Run: headless pygame with SDL's dummy video driver; simulated clock (each Clock.tick advances the game by its frame time, no real sleeping); random seed 0; keys injected as events and as key.get_pressed() state; no mouse input.
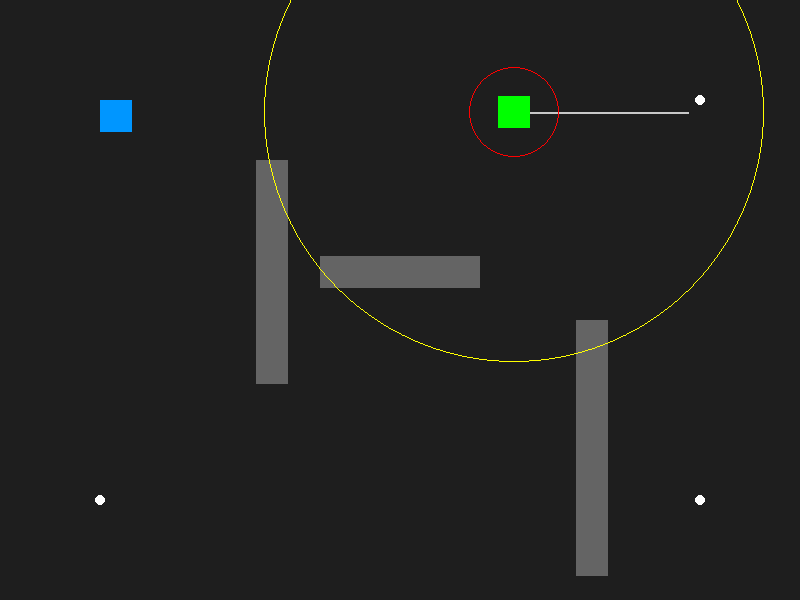
Frame 1 of 4 · flips 1–60 · no input
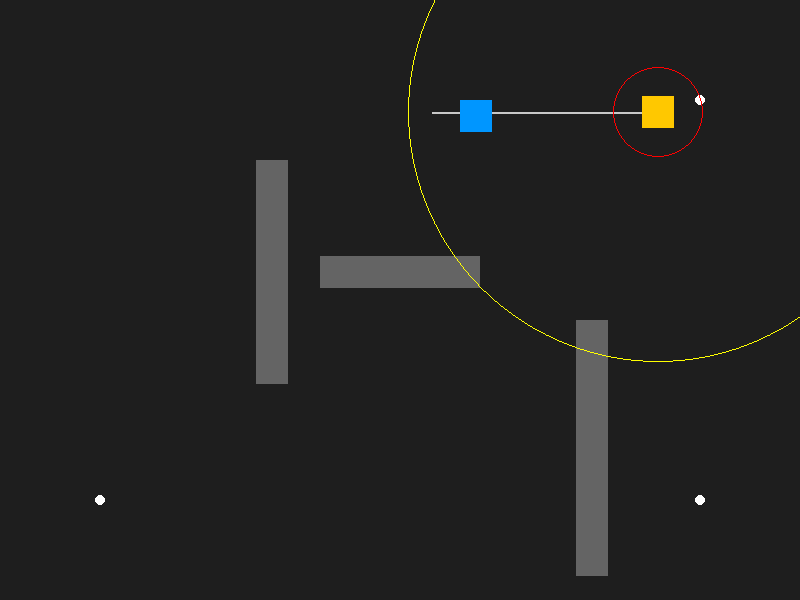
Frame 2 of 4 · flips 61–180 · tapped SPACE, RETURN · held RIGHT (→), D
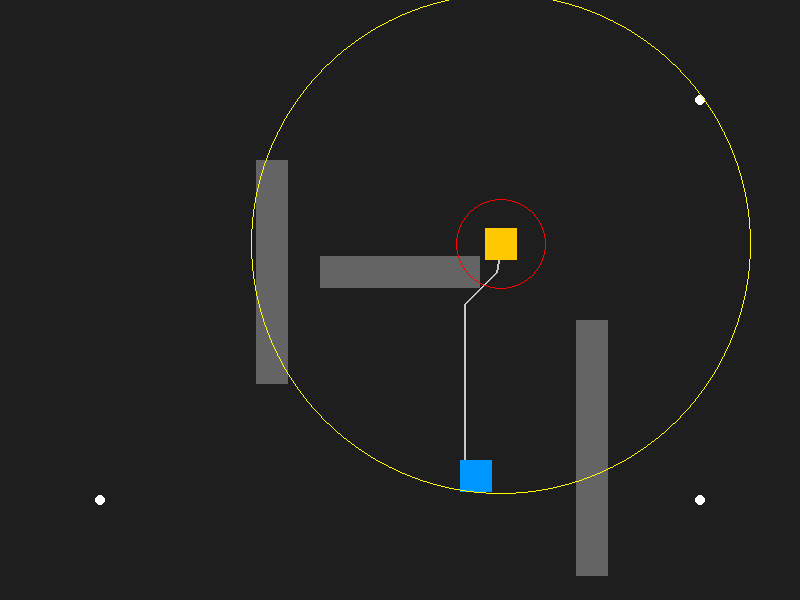
Frame 3 of 4 · flips 181–300 · held DOWN (↓), S
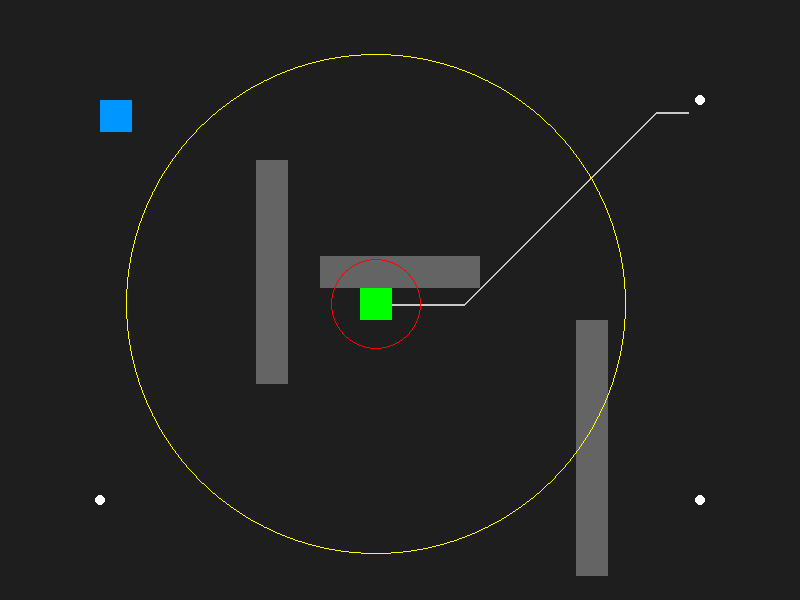
Frame 4 of 4 · flips 301–420 · held LEFT (←), A, UP (↑), W

The pygame program that drew these frames:

import pygame
import math
import heapq
from enum import Enum

# ==========================================
# 1. DEFINISI STATE & ALGORITMA A*
# ==========================================
class NPCState(Enum):
    PATROL = 1
    CHASE = 2
    ATTACK = 3

def heuristic(a, b):
    # Menggunakan jarak Manhattan untuk Grid 4-arah atau 8-arah
    return abs(a[0] - b[0]) + abs(a[1] - b[1])

def find_path_astar(start, goal, obstacles):
    frontier = []
    heapq.heappush(frontier, (0, start))
    came_from = {start: None}
    cost_so_far = {start: 0}

    while frontier:
        current = heapq.heappop(frontier)[1]

        if current == goal:
            break

        # Cek tetangga (Kiri, Kanan, Atas, Bawah, dan Diagonal)
        for dx, dy in [(1,0), (-1,0), (0,1), (0,-1), (1,1), (-1,-1), (1,-1), (-1,1)]:
            next_node = (current[0] + dx, current[1] + dy)
            
            # Batas layar (Grid 25x19 untuk resolusi 800x600 dengan tile 32px)
            if not (0 <= next_node[0] < 25 and 0 <= next_node[1] < 19):
                continue
            
            if next_node in obstacles:
                continue
                
            # Biaya gerak: 1 untuk lurus, 1.414 untuk diagonal
            move_cost = 1.414 if dx != 0 and dy != 0 else 1
            new_cost = cost_so_far[current] + move_cost
            
            if next_node not in cost_so_far or new_cost < cost_so_far[next_node]:
                cost_so_far[next_node] = new_cost
                priority = new_cost + heuristic(next_node, goal)
                heapq.heappush(frontier, (priority, next_node))
                came_from[next_node] = current

    # Rangkai ulang jalur (retrace)
    path = []
    if goal in came_from:
        curr = goal
        while curr != start:
            path.append(curr)
            curr = came_from[curr]
        path.reverse()
    return path

# ==========================================
# 2. KELAS NPC DENGAN FSM DAN PATHFINDING
# ==========================================
class EnemyNPC:
    def __init__(self, x, y, waypoints):
        self.rect = pygame.Rect(x, y, 32, 32)
        # Posisi float agar pergerakan mulus
        self.pos_x = float(x)
        self.pos_y = float(y)
        self.speed = 120 # Piksel per detik
        
        self.state = NPCState.PATROL
        
        self.chase_radius = 250
        self.attack_radius = 45
        self.waypoints = waypoints
        self.current_wp_index = 0
        
        self.path = [] 
        self.path_timer = 0 
        
    def update(self, player_rect, obstacles, dt):
        center_x, center_y = self.rect.center
        p_center_x, p_center_y = player_rect.center
        dist_to_player = math.hypot(p_center_x - center_x, p_center_y - center_y)
        
        # --- LOGIKA TRANSISI FSM ---
        if self.state == NPCState.PATROL:
            if dist_to_player <= self.chase_radius:
                self.state = NPCState.CHASE
                self.path = [] 
                
        elif self.state == NPCState.CHASE:
            if dist_to_player <= self.attack_radius:
                self.state = NPCState.ATTACK
            elif dist_to_player > self.chase_radius:
                self.state = NPCState.PATROL
                self.path = [] 
                
        elif self.state == NPCState.ATTACK:
            if dist_to_player > self.attack_radius:
                self.state = NPCState.CHASE

        # --- EKSEKUSI STATE ---
        self.execute_state(player_rect.center, obstacles, dt)

    def execute_state(self, player_pos, obstacles, dt):
        self.path_timer -= dt
        
        if self.state == NPCState.PATROL:
            target = self.waypoints[self.current_wp_index]
            self.move_towards(target, obstacles, dt)
            
            if math.hypot(target[0] - self.rect.centerx, target[1] - self.rect.centery) < 10:
                self.current_wp_index = (self.current_wp_index + 1) % len(self.waypoints)
                self.path = [] 
                
        elif self.state == NPCState.CHASE:
            if self.path_timer <= 0:
                self.path = [] 
                self.path_timer = 0.5 # Refresh A* tiap 0.5 detik saat ngejar
                
            self.move_towards(player_pos, obstacles, dt)
            
        elif self.state == NPCState.ATTACK:
            self.path = [] # Diam di tempat saat menyerang
            # Logika menyerang bisa ditaruh di sini
            
    def move_towards(self, target_pos, obstacles, dt):
        if len(self.path) == 0:
            start_node = (self.rect.centerx // 32, self.rect.centery // 32)
            target_node = (int(target_pos[0] // 32), int(target_pos[1] // 32))
            self.path = find_path_astar(start_node, target_node, obstacles)

        if self.path and len(self.path) > 0:
            next_node = self.path[0]
            target_x = (next_node[0] * 32) + 16 
            target_y = (next_node[1] * 32) + 16
            
            # --- TRANSLASI MATEMATIKA PERGERAKAN ---
            dx = target_x - self.pos_x
            dy = target_y - self.pos_y
            dist = math.hypot(dx, dy)
            
            if dist > 1.0:
                dir_x = dx / dist
                dir_y = dy / dist
                
                step = min(self.speed * dt, dist)
                self.pos_x += dir_x * step
                self.pos_y += dir_y * step
                
                self.rect.centerx = round(self.pos_x)
                self.rect.centery = round(self.pos_y)
            
            # Pop node jika sudah sangat dekat
            if dist < 5:
                self.path.pop(0)

# ==========================================
# 3. GAME LOOP UTAMA
# ==========================================
def main():
    pygame.init()
    screen = pygame.display.set_mode((800, 600))
    pygame.display.set_caption("Demo NPC AI - A* & FSM")
    clock = pygame.time.Clock()

    # Setup Objek
    player = pygame.Rect(100, 100, 32, 32)
    player_speed = 200
    
    # Rute Patroli (Titik X, Y Piksel)
    waypoints = [(700, 100), (700, 500), (100, 500)]
    npc = EnemyNPC(400, 100, waypoints)

    # Setup Dinding/Obstacles (Grid Koordinat)
    obstacles = set()
    for i in range(10, 15): obstacles.add((i, 8))   # Dinding tengah horizontal
    for i in range(5, 12): obstacles.add((8, i))    # Dinding tengah vertikal
    for i in range(10, 18): obstacles.add((18, i))  # Dinding kanan vertikal

    running = True
    while running:
        dt = clock.tick(60) / 1000.0 # Delta time dalam detik

        # 1. Event Handling
        for event in pygame.event.get():
            if event.type == pygame.QUIT:
                running = False

        keys = pygame.key.get_pressed()
        if (keys[pygame.K_w] or keys[pygame.K_UP]) and player.top > 0: player.y -= player_speed * dt
        if (keys[pygame.K_s] or keys[pygame.K_DOWN]) and player.bottom < 600: player.y += player_speed * dt
        if (keys[pygame.K_a] or keys[pygame.K_LEFT]) and player.left > 0: player.x -= player_speed * dt
        if (keys[pygame.K_d] or keys[pygame.K_RIGHT]) and player.right < 800: player.x += player_speed * dt

        # 2. Update Logika
        npc.update(player, obstacles, dt)

        # 3. Rendering Visual
        screen.fill((30, 30, 30)) # Latar gelap

        # Gambar Dinding (Obstacles)
        for obs in obstacles:
            pygame.draw.rect(screen, (100, 100, 100), (obs[0]*32, obs[1]*32, 32, 32))

        # Gambar Waypoints (Patroli)
        for wp in waypoints:
            pygame.draw.circle(screen, (255, 255, 255), wp, 5)

        # Gambar Jalur A* NPC (Garis Putih Tipis)
        if len(npc.path) > 0:
            path_pixels = [(npc.rect.centerx, npc.rect.centery)] + [(n[0]*32+16, n[1]*32+16) for n in npc.path]
            pygame.draw.lines(screen, (200, 200, 200), False, path_pixels, 2)

        # Gambar Player (Biru)
        pygame.draw.rect(screen, (0, 150, 255), player)

        # Gambar Area Jangkauan NPC (Visual Debug)
        pygame.draw.circle(screen, (255, 255, 0), npc.rect.center, npc.chase_radius, 1) # Kuning: Chase
        pygame.draw.circle(screen, (255, 0, 0), npc.rect.center, npc.attack_radius, 1)  # Merah: Attack

        # Gambar NPC berdasarkan State-nya
        npc_color = (0, 255, 0) # Hijau = Patrol
        if npc.state == NPCState.CHASE:
            npc_color = (255, 200, 0) # Kuning = Chase
        elif npc.state == NPCState.ATTACK:
            npc_color = (255, 0, 0) # Merah = Attack
            
        pygame.draw.rect(screen, npc_color, npc.rect)

        pygame.display.flip()

    pygame.quit()

if __name__ == "__main__":
    main()
